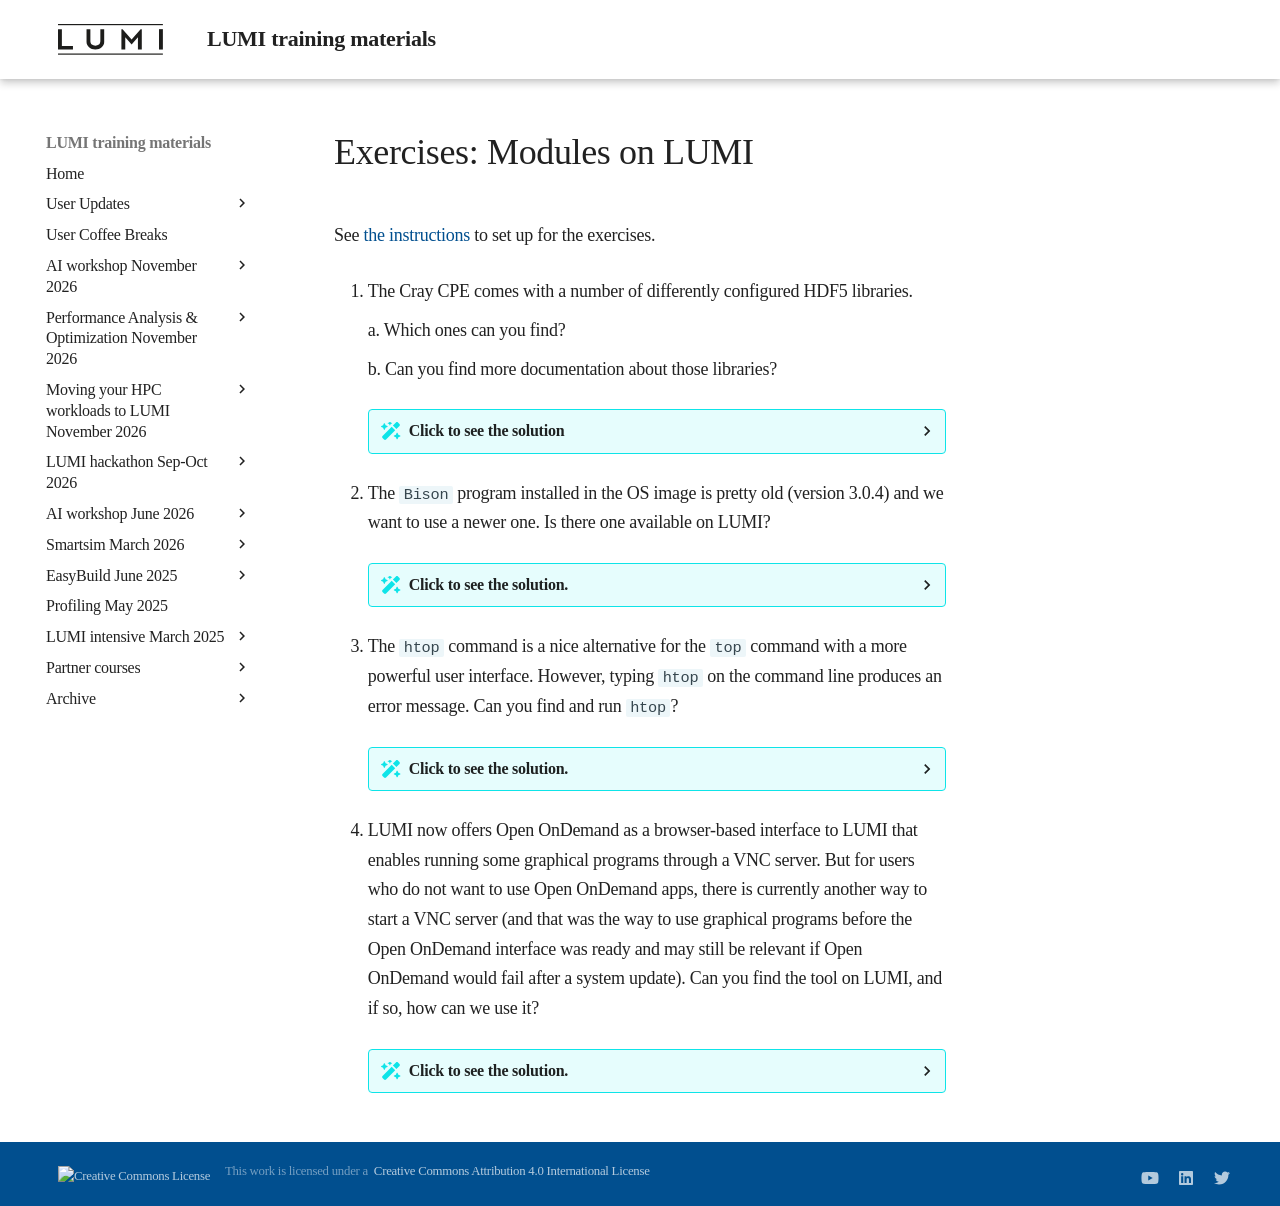

repository: Lumi-supercomputer/LUMI-training-materials · page: 2day-next/E04-Modules/index.html · generator: mkdocs

# Exercises: Modules on LUMI

<!-- TODO Check the Bison exercise. -->

See [the instructions](index.md#setting-up-for-the-exercises)
to set up for the exercises.

1.  The Cray CPE comes with a number of differently configured HDF5 libraries.

    a.  Which ones can you find?

    b.  Can you find more documentation about those libraries?

    ??? Solution "Click to see the solution"
        
        ```
        module spider HDF5
        ```

        or 

        ```
        module spider hdf5
        ```

        can produce a lot of output on the system. It will show you three modules though 
        (but this might be under "Other possible matches") that have `cray-` in their name:
        `cray-hdf5`, `cray-hdf5-parallel` and `cray-netcdf-hdf5parallel`. The first two of
        these really provide HDF5 configured in two different ways. The third one is another
        library using HDF5 as a backend. The other `hdf5` modules that you might see are
        modules generated by Spack (see a little bit in the next session).

        If you want more information about the `cray-hdf5` module, you can try

        ```
        module spider cray-hdf5
        ```

        and then for a specific version

        ```
        module spider cray-hdf5/1.12.2.7
        ```

        and see that there is not much information. Even worse, the help of this particular version
        refers to the release info but mentions the wrong filename. The path is correct, but the file
        where the info is, is

        ```
        /opt/cray/pe/hdf5/1.12.2.7/release_info.md
        ```

        (and the same holds true for `cray-hdf5-parallel`)


2.  The `Bison` program installed in the OS image is pretty old (version 3.0.4) and
    we want to use a newer one. Is there one available on LUMI?

    ??? Solution "Click to see the solution."

        ```
        module spider Bison
        ```

        tells us that there are indeed newer versions available on the system. 

        The versions that have a compiler name (usually `gcc`) in their name followed
        by some seemingly random characters are installed with Spack and not in the
        CrayEnv or LUMI environments.

        To get more information about `Bison/3.8.2` if you didn't get it already with
        the previous command: 

        ```
        module spider Bison/3.8.2
        ```

        tells us that Bison 3.8.2 is provided by a couple of `buildtools` modules and available
        in all partitions in several versions of the `LUMI` software stack and in `CrayEnv`.

        Alternatively, in this case

        ```
        module keyword Bison
        ```

        would also have shown that Bison is part of several versions of the `buildtools` module.

        The `module spider` command is often the better command if you use names that with a high 
        likelihood could be the name of a package, while `module keyword` is often the better choice
        for words that are more a keyword. But if one does not return the solution it is a good idea 
        to try the other one also.

        !!! Note "A problem with too much different versions of software on the system..."
            If you tried 

            ```
            module spider bison
            ```

            to look for Bison, you wouldn't have found the version in `buildtools` which is the main 
            version of Bison on LUMI in the main supported software stack (see the next presentation),
            but only versions that are currently on the system and installed through Spack.

3.  The `htop` command is a nice alternative for the `top` command with a more powerful user interface.
    However, typing `htop` on the command line produces an error message. Can you find and run `htop`?

    ??? Solution "Click to see the solution."

        We can use either `module spider htop` or `module keyword htop` to find out that `htop` is indeed
        available on the system. With `module keyword htop` we'll find out immediately that it is in the 
        `systools` modules and some of those seem to be numbered after editions of the LUMI stack suggesting
        that they may be linked to a stack, with `module spider` you'll first see that it is an extension of
        a module and see the versions. You may again see some versions installed with Spack.

        Let's check further for `htop/3.2.1` that should exist according to `module spider htop`:

        ```
        module spider htop/3.2.1
        ```

        tells us that this version of `htop` is available in all partitions of `LUMI/22.08` and `LUMI/22.06`,
        and in `CrayEnv`. Let us just run it in the `CrayEnv` environment:

        ```
        module load CrayEnv
        module load systools/22.08
        htop
        ```

        (You can quit `htop` by pressing `q` on the keyboard.)

4.  LUMI now offers Open OnDemand as a browser-based interface to LUMI that enables
    running some graphical programs through a VNC server. 
    But for users who do not want to use Open OnDemand apps, there is currently another
    way to start a VNC server (and that was the way to use graphical programs before 
    the Open OnDemand interface was ready and may still be relevant if Open OnDemand
    would fail after a system update).
    Can you find the tool on LUMI, and if so, how can we use it?

    ??? Solution "Click to see the solution."

        `module spider VNC` and `module keyword VNC` can again both be used to check if there is software
        available to use VNC. Both will show that there is a module `lumi-vnc` in several versions. If you 
        try loading the older ones of these (the version number points at the date of some scripts) you will
        notice that some produce a warning as they are deprecated. However, when installing a new version we 
        cannot remove older ones in one sweep, and users may have hardcoded full module names in scripts they
        use to set their environment, so we chose to not immediate delete these older versions.

        One thing you can always try to get more information about how to run a program, is to ask for the help
        information of the module. For this to work the module must first be available, or you have to use 
        `module spider` with the full name of the module. We see that version `20230110` is the newest version
        of the module, so let's try that one:

        ```
        module spider lumi-vnc/20230110
        ```

        The output may look a little strange as it mentions `init-lumi` as one of the modules that you can load.
        That is because this tool is available even outside `CrayEnv` or the LUMI stacks. But this command also
        shows a long help test telling you how to use this module (though it does assume some familiarity with how
        X11 graphics work on Linux).

        Note that if there is only a single version on the system, as is the case for the course in May 2023,
        the `module spider VNC` command without specific version or correct module name will already display the
        help information.
